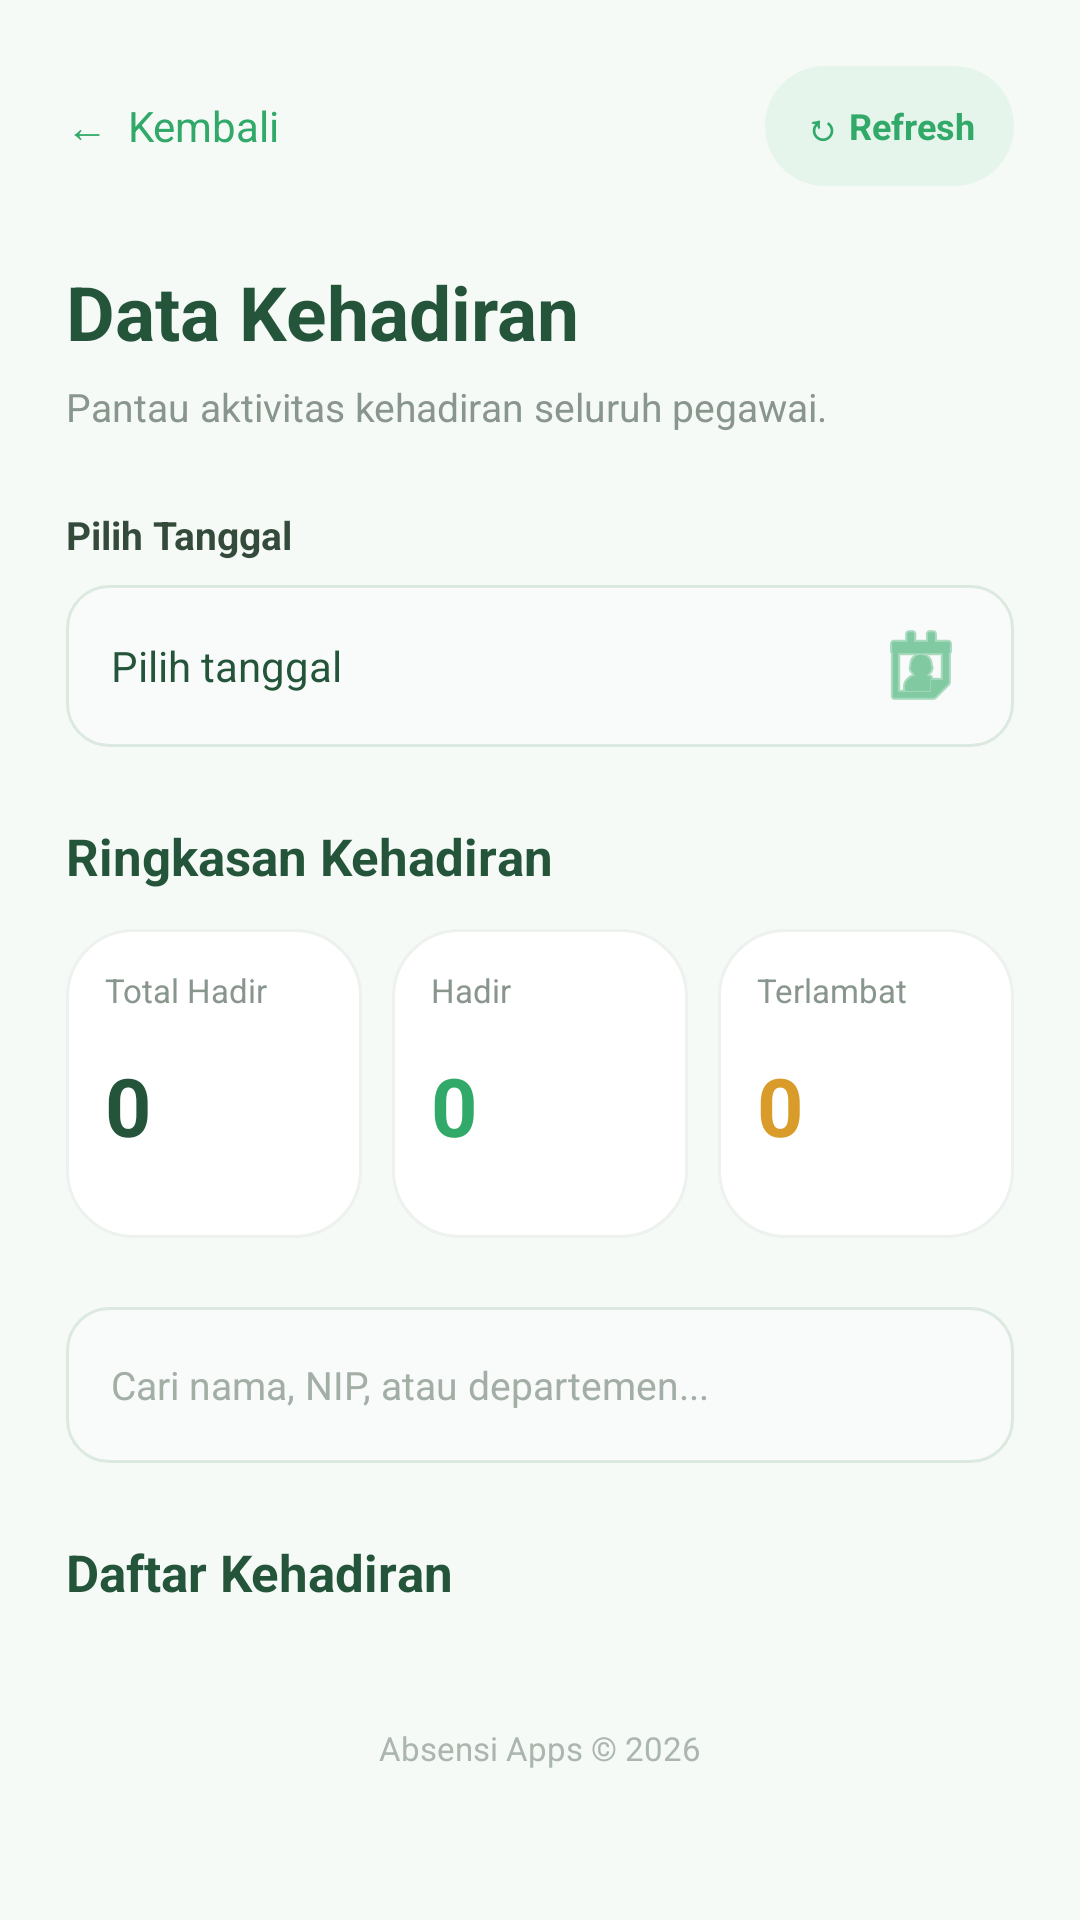

This screen was rendered from an Android layout file. Write that file and the resources it references.
<!-- AndroidManifest.xml: application theme Theme.AbsensiApps -->
<!-- res/layout/activity_attendance_management.xml -->
<?xml version="1.0" encoding="utf-8"?>
<ScrollView
    xmlns:android="http://schemas.android.com/apk/res/android"
    android:layout_width="match_parent"
    android:layout_height="match_parent"
    android:background="#F6FAF7"
    android:fillViewport="true">

    <LinearLayout
        android:layout_width="match_parent"
        android:layout_height="wrap_content"
        android:orientation="vertical"
        android:padding="22dp">

        

        <LinearLayout
            android:layout_width="match_parent"
            android:layout_height="wrap_content"
            android:gravity="center_vertical"
            android:orientation="horizontal">

            <TextView
                android:id="@+id/btnBack"
                android:layout_width="0dp"
                android:layout_height="wrap_content"
                android:layout_weight="1"
                android:text="←  Kembali"
                android:textColor="#31A968"
                android:textSize="14sp"
                android:clickable="true"
                android:focusable="true"/>

            <TextView
                android:id="@+id/btnRefresh"
                android:layout_width="wrap_content"
                android:layout_height="40dp"
                android:background="@drawable/bg_status_success"
                android:gravity="center"
                android:paddingHorizontal="13dp"
                android:text="↻ Refresh"
                android:textColor="#31A968"
                android:textSize="12sp"
                android:textStyle="bold"
                android:clickable="true"
                android:focusable="true"/>

        </LinearLayout>

        

        <TextView
            android:layout_width="match_parent"
            android:layout_height="wrap_content"
            android:layout_marginTop="25dp"
            android:text="Data Kehadiran"
            android:textColor="#24553A"
            android:textSize="25sp"
            android:textStyle="bold"/>

        <TextView
            android:layout_width="match_parent"
            android:layout_height="wrap_content"
            android:layout_marginTop="6dp"
            android:text="Pantau aktivitas kehadiran seluruh pegawai."
            android:textColor="#89968E"
            android:textSize="13sp"/>

        

        <TextView
            android:layout_width="wrap_content"
            android:layout_height="wrap_content"
            android:layout_marginTop="25dp"
            android:text="Pilih Tanggal"
            android:textColor="#344A3B"
            android:textSize="13sp"
            android:textStyle="bold"/>

        <TextView
            android:id="@+id/tvSelectedDate"
            android:layout_width="match_parent"
            android:layout_height="54dp"
            android:layout_marginTop="8dp"
            android:background="@drawable/bg_input"
            android:gravity="center_vertical"
            android:paddingHorizontal="15dp"
            android:text="Pilih tanggal"
            android:textColor="#24553A"
            android:textSize="14sp"
            android:drawableEnd="@android:drawable/ic_menu_my_calendar"
            android:drawableTint="#31A968"
            android:clickable="true"
            android:focusable="true"/>

        

        <TextView
            android:layout_width="wrap_content"
            android:layout_height="wrap_content"
            android:layout_marginTop="25dp"
            android:text="Ringkasan Kehadiran"
            android:textColor="#24553A"
            android:textSize="17sp"
            android:textStyle="bold"/>

        

        <LinearLayout
            android:layout_width="match_parent"
            android:layout_height="wrap_content"
            android:layout_marginTop="13dp"
            android:orientation="horizontal">

            <LinearLayout
                android:layout_width="0dp"
                android:layout_height="103dp"
                android:layout_weight="1"
                android:background="@drawable/bg_login_card"
                android:padding="13dp"
                android:orientation="vertical">

                <TextView
                    android:layout_width="wrap_content"
                    android:layout_height="wrap_content"
                    android:text="Total Hadir"
                    android:textColor="#89968E"
                    android:textSize="11sp"/>

                <TextView
                    android:id="@+id/tvTotalRecords"
                    android:layout_width="wrap_content"
                    android:layout_height="wrap_content"
                    android:layout_marginTop="13dp"
                    android:text="0"
                    android:textColor="#24553A"
                    android:textSize="27sp"
                    android:textStyle="bold"/>

            </LinearLayout>

            <View
                android:layout_width="10dp"
                android:layout_height="1dp"/>

            <LinearLayout
                android:layout_width="0dp"
                android:layout_height="103dp"
                android:layout_weight="1"
                android:background="@drawable/bg_login_card"
                android:padding="13dp"
                android:orientation="vertical">

                <TextView
                    android:layout_width="wrap_content"
                    android:layout_height="wrap_content"
                    android:text="Hadir"
                    android:textColor="#89968E"
                    android:textSize="11sp"/>

                <TextView
                    android:id="@+id/tvPresentCount"
                    android:layout_width="wrap_content"
                    android:layout_height="wrap_content"
                    android:layout_marginTop="13dp"
                    android:text="0"
                    android:textColor="#31A968"
                    android:textSize="27sp"
                    android:textStyle="bold"/>

            </LinearLayout>

            <View
                android:layout_width="10dp"
                android:layout_height="1dp"/>

            <LinearLayout
                android:layout_width="0dp"
                android:layout_height="103dp"
                android:layout_weight="1"
                android:background="@drawable/bg_login_card"
                android:padding="13dp"
                android:orientation="vertical">

                <TextView
                    android:layout_width="wrap_content"
                    android:layout_height="wrap_content"
                    android:text="Terlambat"
                    android:textColor="#89968E"
                    android:textSize="11sp"/>

                <TextView
                    android:id="@+id/tvLateCount"
                    android:layout_width="wrap_content"
                    android:layout_height="wrap_content"
                    android:layout_marginTop="13dp"
                    android:text="0"
                    android:textColor="#D99B29"
                    android:textSize="27sp"
                    android:textStyle="bold"/>

            </LinearLayout>

        </LinearLayout>

        

        <EditText
            android:id="@+id/etSearch"
            android:layout_width="match_parent"
            android:layout_height="52dp"
            android:layout_marginTop="23dp"
            android:background="@drawable/bg_input"
            android:paddingHorizontal="15dp"
            android:hint="Cari nama, NIP, atau departemen..."
            android:textColor="#24553A"
            android:textColorHint="#A2AEA6"
            android:textSize="13sp"
            android:singleLine="true"/>

        

        <TextView
            android:layout_width="wrap_content"
            android:layout_height="wrap_content"
            android:layout_marginTop="25dp"
            android:text="Daftar Kehadiran"
            android:textColor="#24553A"
            android:textSize="17sp"
            android:textStyle="bold"/>

        

        <ProgressBar
            android:id="@+id/progressBar"
            android:layout_width="40dp"
            android:layout_height="40dp"
            android:layout_gravity="center"
            android:layout_marginTop="25dp"
            android:indeterminateTint="#31A968"
            android:visibility="gone"/>

        

        <TextView
            android:id="@+id/tvMessage"
            android:layout_width="match_parent"
            android:layout_height="wrap_content"
            android:layout_marginTop="20dp"
            android:gravity="center"
            android:textColor="#D34B4B"
            android:textSize="13sp"
            android:visibility="gone"/>

        

        <TextView
            android:id="@+id/tvEmpty"
            android:layout_width="match_parent"
            android:layout_height="wrap_content"
            android:layout_marginTop="25dp"
            android:gravity="center"
            android:padding="25dp"
            android:text="Belum ada data kehadiran."
            android:textColor="#89968E"
            android:textSize="13sp"
            android:visibility="gone"/>

        

        <LinearLayout
            android:id="@+id/attendanceContainer"
            android:layout_width="match_parent"
            android:layout_height="wrap_content"
            android:layout_marginTop="15dp"
            android:orientation="vertical"/>

        

        <TextView
            android:layout_width="match_parent"
            android:layout_height="wrap_content"
            android:layout_marginTop="25dp"
            android:gravity="center"
            android:text="Absensi Apps © 2026"
            android:textColor="#AAB6AE"
            android:textSize="11sp"/>

    </LinearLayout>

</ScrollView>
<!-- resources referenced by this layout -->
<resources>
  <!-- drawable bg_input (drawable) -->
  <?xml version="1.0" encoding="utf-8"?>
  <shape xmlns:android="http://schemas.android.com/apk/res/android">
  
      <solid android:color="#F8FBF9"/>
  
      <corners android:radius="14dp"/>
  
      <stroke
          android:width="1dp"
          android:color="#DCE9E0"/>
  
  </shape>
  <!-- drawable bg_login_card (drawable) -->
  <?xml version="1.0" encoding="utf-8"?>
  <shape xmlns:android="http://schemas.android.com/apk/res/android">
  
      <solid android:color="#FFFFFF"/>
  
      <corners android:radius="22dp"/>
  
      <stroke
          android:width="1dp"
          android:color="#EDF2EE"/>
  
  </shape>
  <!-- drawable bg_status_success (drawable) -->
  <?xml version="1.0" encoding="utf-8"?>
  <shape xmlns:android="http://schemas.android.com/apk/res/android">
  
      <solid android:color="#E5F5EB"/>
  
      <corners android:radius="50dp"/>
  
  </shape>
  <style name="Theme.AbsensiApps" parent="Base.Theme.AbsensiApps" />
  <style name="Base.Theme.AbsensiApps" parent="Theme.Material3.DayNight.NoActionBar">
          
          
      </style>
</resources>
